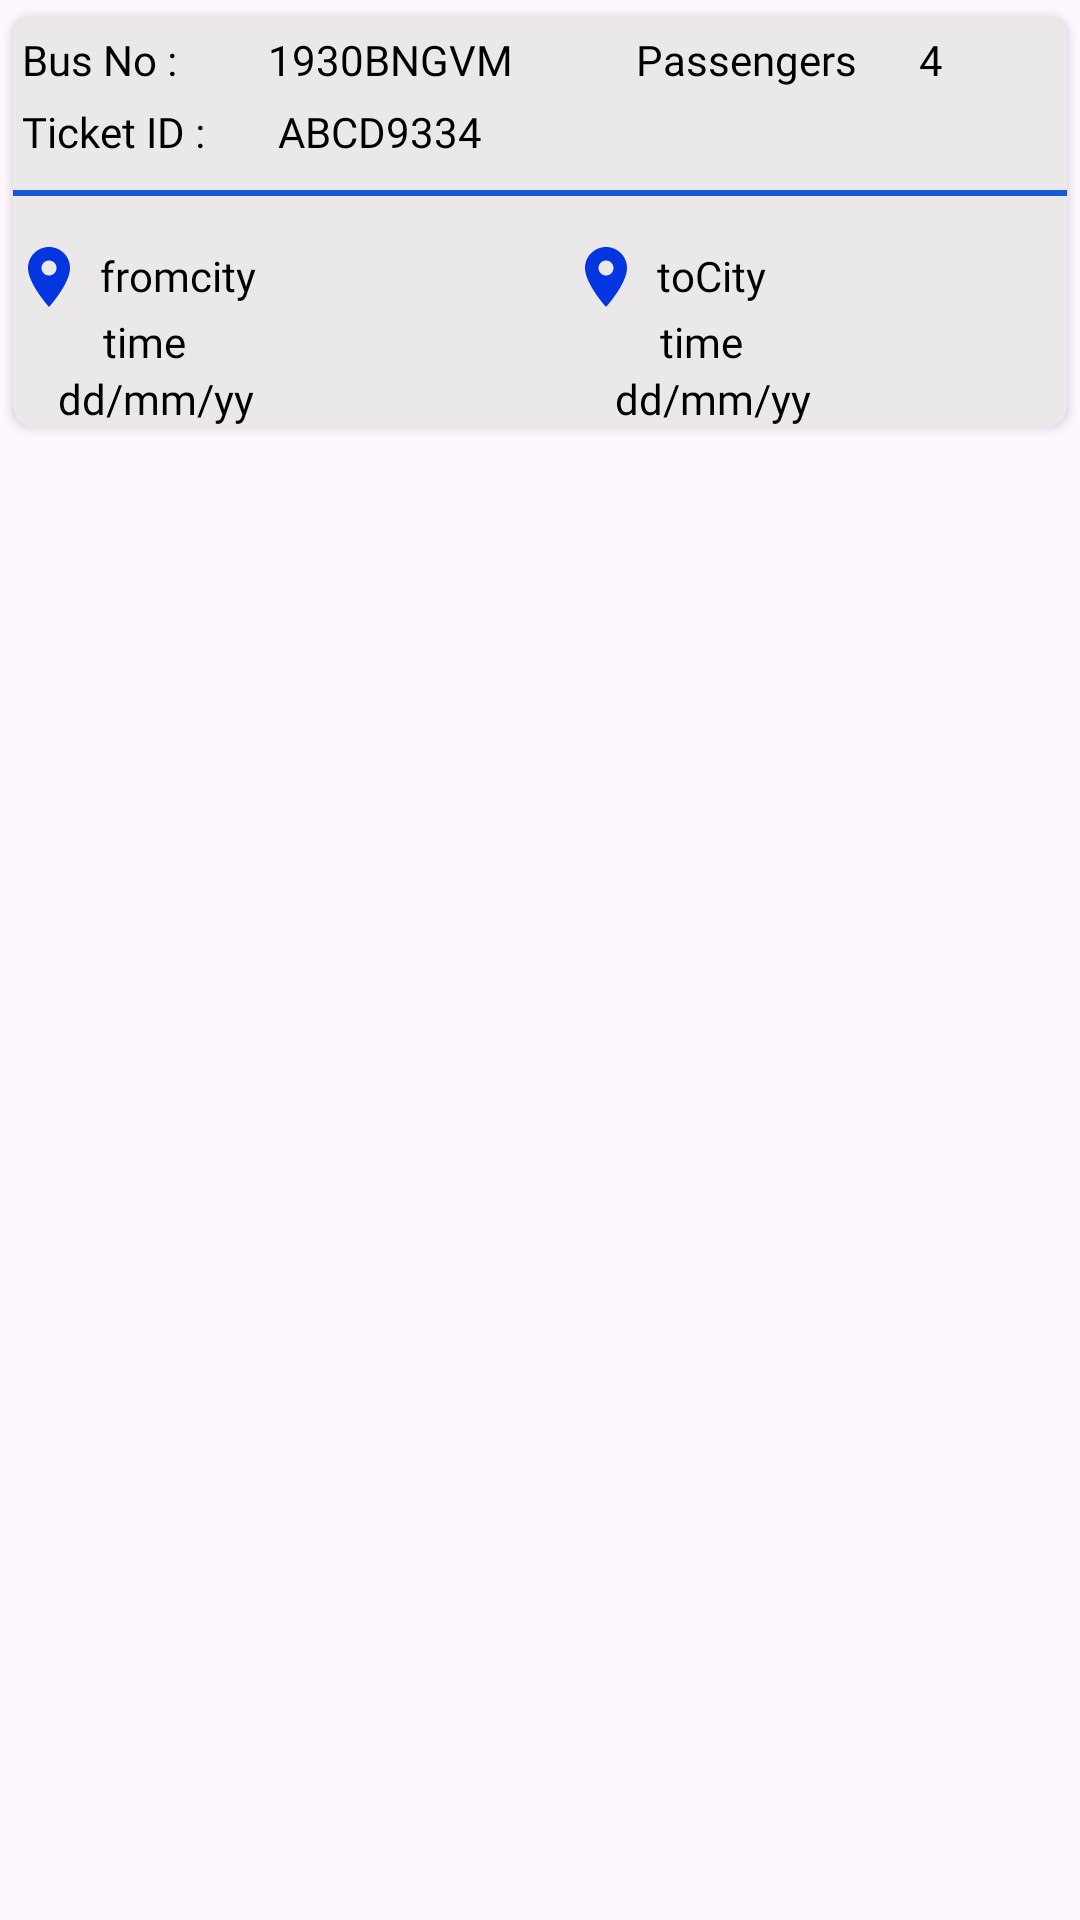

This screen was rendered from an Android layout file. Write that file and the resources it references.
<!-- AndroidManifest.xml: application theme Theme.TrackmybusMain -->
<!-- res/layout/bookings_row.xml -->
<?xml version="1.0" encoding="utf-8"?>
<ScrollView xmlns:android="http://schemas.android.com/apk/res/android"
    android:layout_width="match_parent"
    android:layout_height="wrap_content"
    xmlns:app="http://schemas.android.com/apk/res-auto"
    >


        <androidx.cardview.widget.CardView
            android:layout_width="wrap_content"
            android:layout_height="wrap_content"
            app:cardUseCompatPadding="true"
            android:outlineAmbientShadowColor="@color/gray"
            app:cardCornerRadius="7dp"
            android:clickable="true"
            android:backgroundTint="@color/gray"
            android:id="@+id/ticketContainer"
            >
            <LinearLayout
                android:layout_width="match_parent"
                android:layout_height="wrap_content"
                android:orientation="vertical"
                >
                <LinearLayout
                    android:layout_width="match_parent"
                    android:layout_height="wrap_content"
                    android:orientation="horizontal"
                    android:id="@+id/busNoAndPassengerContainer">
                    <TextView
                        android:layout_width="wrap_content"
                        android:layout_height="wrap_content"
                        android:text="@string/busNo"
                        android:fontFamily="@font/poppinsregular"
                        android:textColor="@color/black"
                        android:paddingTop="5dp"
                        android:paddingLeft="3dp"
                        android:layout_weight="0.5"/>

                    <TextView
                        android:id="@+id/busNoMybookings"
                        android:layout_width="wrap_content"
                        android:layout_height="wrap_content"
                        android:paddingLeft="10dp"
                        android:paddingTop="2dp"
                        android:layout_weight="1"
                        android:text="1930BNGVM"
                        android:textColor="@color/black"
                        android:fontFamily="@font/poppinsregular"
                        />
                    <TextView
                        android:layout_width="wrap_content"
                        android:layout_height="wrap_content"
                        android:text="@string/passenger"
                        android:fontFamily="@font/poppinsregular"
                        android:paddingTop="5dp"
                        android:textColor="@color/black"
                        android:layout_weight="0.5"
                        />

                    <TextView
                        android:id="@+id/passangersMybooking"
                        android:layout_width="wrap_content"
                        android:layout_height="wrap_content"
                        android:layout_weight="1"
                        android:fontFamily="@font/poppinsregular"
                        android:text="4"
                        android:paddingTop="5dp"
                        android:textColor="@color/black" />

                </LinearLayout>

                <LinearLayout
                    android:layout_width="match_parent"
                    android:layout_height="wrap_content">
                    <TextView
                        android:layout_width="wrap_content"
                        android:layout_height="wrap_content"
                        android:text="@string/ticketid"
                        android:textColor="@color/black"
                        android:fontFamily="@font/poppinsregular"
                        android:paddingTop="5dp"
                        android:paddingLeft="3dp"
                        android:layout_weight="0.5"
                        />
                    <TextView
                        android:id="@+id/ticketId"
                        android:layout_width="wrap_content"
                        android:layout_height="wrap_content"
                        android:text="@string/ticketId"
                        android:paddingTop="5dp"
                        android:layout_weight="4"
                        android:fontFamily="@font/poppinsregular"
                        android:textColor="@color/black">
                    </TextView>

                </LinearLayout>

                <View
                    android:id="@+id/lineMybooking"
                    android:layout_width="match_parent"
                    android:layout_height="2dp"

                    android:background="@color/text"
                    android:layout_marginBottom="15dp"
                    android:layout_marginTop="10dp"
                    />
                <LinearLayout
                    android:layout_width="match_parent"
                    android:layout_height="wrap_content"
                    android:orientation="horizontal"
                    >

                    <LinearLayout
                        android:layout_width="150dp"
                        android:layout_height="wrap_content"
                        android:orientation="vertical"
                        android:layout_weight="1"
                        >
                        <RelativeLayout
                            android:layout_width="wrap_content"
                            android:layout_height="wrap_content">
                            <ImageView
                                android:id="@+id/iconlocationFrommybookings"
                                android:layout_width="wrap_content"
                                android:layout_height="wrap_content"
                                android:src="@drawable/iconlocation"/>
                            <TextView
                                android:layout_marginTop="2dp"
                                android:id="@+id/fromcitynameMybookings"
                                android:layout_width="wrap_content"
                                android:layout_height="wrap_content"
                                android:layout_marginLeft="5dp"
                                android:textColor="@color/black"
                                android:text="fromcity"
                                android:fontFamily="@font/poppinsregular"
                                android:layout_toRightOf="@+id/iconlocationFrommybookings"

                                />
                        </RelativeLayout>

                            <TextView
                                android:id="@+id/fromcitytimeMybooking"
                                android:layout_width="wrap_content"
                                android:layout_height="wrap_content"
                                android:text="time"
                                android:layout_marginStart="30dp"
                                android:textColor="@color/black"
                                android:fontFamily="@font/poppinsregular"
                                />
                            <TextView
                                android:id="@+id/fromcitydateMybooking"
                                android:layout_width="wrap_content"
                                android:layout_height="wrap_content"
                                android:fontFamily="@font/poppinsregular"
                                android:textColor="@color/black"
                                android:text="dd/mm/yy"
                                android:layout_marginStart="15dp"
                                />

                    </LinearLayout>


                        <LinearLayout
                            android:layout_width="wrap_content"
                            android:layout_height="wrap_content"
                            android:layout_marginStart="10dp"
                            android:layout_marginEnd="10dp"
                            android:gravity="center"
                            android:layout_gravity="center">
                            <ImageView
                                android:id="@+id/iconbusMybooking"
                                android:layout_width="wrap_content"
                                android:layout_height="wrap_content"
                                android:src="@drawable/bus"
                                android:layout_gravity="center"
                                />
                        </LinearLayout>

                    <LinearLayout
                        android:layout_width="150dp"
                        android:layout_height="wrap_content"
                        android:orientation="vertical"
                        android:layout_weight="1"
                        >
                        <RelativeLayout
                            android:layout_width="wrap_content"
                            android:layout_height="wrap_content">
                            <ImageView
                                android:id="@+id/iconlocationTomybookings"
                                android:layout_width="wrap_content"
                                android:layout_height="wrap_content"
                                android:src="@drawable/iconlocation"/>
                            <TextView
                                android:layout_marginTop="2dp"
                                android:layout_marginLeft="5dp"
                                android:id="@+id/TocitynameMybookings"
                                android:layout_width="wrap_content"
                                android:layout_height="wrap_content"
                                android:text="toCity"
                                android:textColor="@color/black"
                                android:fontFamily="@font/poppinsregular"
                                android:layout_toRightOf="@+id/iconlocationTomybookings"
                                />
                        </RelativeLayout>

                        <TextView
                            android:id="@+id/TocitytimeMybooking"
                            android:layout_width="wrap_content"
                            android:layout_height="wrap_content"
                            android:text="time"
                            android:layout_marginStart="30dp"
                            android:textColor="@color/black"
                            android:fontFamily="@font/poppinsregular"
                            />
                        <TextView
                            android:id="@+id/TocitydateMybooking"
                            android:layout_width="wrap_content"
                            android:layout_height="wrap_content"
                            android:fontFamily="@font/poppinsregular"
                            android:textColor="@color/black"
                            android:text="dd/mm/yy"
                            android:layout_marginStart="15dp"
                            />

                    </LinearLayout>

                </LinearLayout>
            </LinearLayout>

        </androidx.cardview.widget.CardView>

</ScrollView>
<!-- resources referenced by this layout -->
<resources>
  <color name="black">#FF000000</color>
  <color name="gray">#EAE8E8</color>
  <color name="text">#1758DB</color>
  <!-- drawable iconlocation (drawable) -->
  <vector android:height="24dp" android:tint="#0336E0"
      android:viewportHeight="24" android:viewportWidth="24"
      android:width="24dp" xmlns:android="http://schemas.android.com/apk/res/android">
      <path android:fillColor="@android:color/white" android:pathData="M12,2C8.13,2 5,5.13 5,9c0,5.25 7,13 7,13s7,-7.75 7,-13c0,-3.87 -3.13,-7 -7,-7zM12,11.5c-1.38,0 -2.5,-1.12 -2.5,-2.5s1.12,-2.5 2.5,-2.5 2.5,1.12 2.5,2.5 -1.12,2.5 -2.5,2.5z"/>
  </vector>
  <string name="busNo">Bus No :</string>
  <string name="passenger">Passengers</string>
  <string name="ticketId">ABCD9334</string>
  <string name="ticketid">Ticket ID :</string>
  <style name="Theme.TrackmybusMain" parent="Base.Theme.TrackmybusMain" />
  <style name="Base.Theme.TrackmybusMain" parent="Theme.Material3.DayNight.NoActionBar">
          
          
      </style>
</resources>
